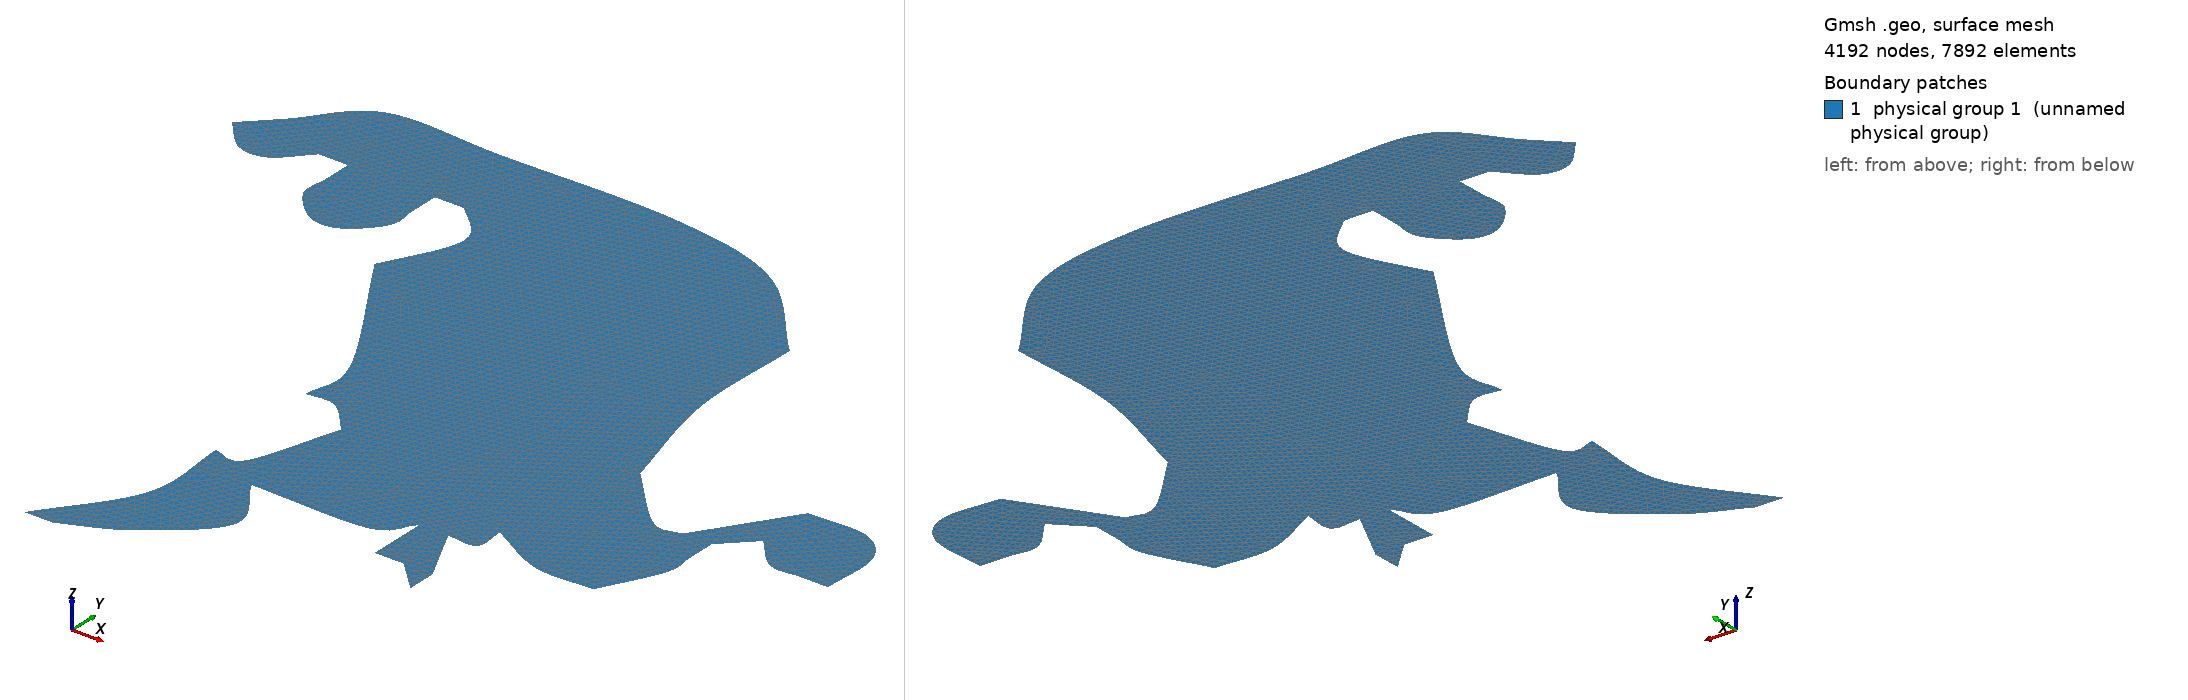

Gmsh geometry script, surface-meshed: 4192 nodes, 7892 surface elements. Boundary patches (legend numbers): 1 physical group 1 (unnamed physical group). Left view from above one corner, right view from below the opposite corner. Legend entries are the model's physical surfaces. The drawing asked Gmsh for element sizes between 1% and 20% of the model's largest extent; the script's own settings can give other sizes.

=== foz.geo (drawn) ===
MINUS_THREE_DIM = 2147483648;
MINUS_TWO_DIM   = 1073741824;
MINUS_ONE_DIM   =  536870912;
cl1 = 0.01;
Point(1) = {-1, 0.5, 0, cl1/2};
Point(2) = {-0.9, 0.4, 0, cl1};
Point(3) = {-0.8, 0.4, 0, cl1};
Point(4) = {-0.7, 0.5, 0, cl1};
Point(5) = {-0.6, 0.5, 0, cl1};
Point(6) = {-0.6, 0.4, 0, cl1};
Point(7) = {-0.6, 0.3, 0, cl1};
Point(8) = {-0.5, 0.2, 0, cl1};
Point(9) = {-0.4, 0.2, 0, cl1};
Point(10) = {-0.3, 0.3, 0, cl1};
Point(11) = {-0.3, 0.4, 0, cl1};
Point(12) = {-0.3, 0.5, 0, cl1};
Point(13) = {-0.2, 0.5, 0, cl1};
Point(14) = {-0.1, 0.4, 0, cl1};
Point(15) = {-0.1, 0.3, 0, cl1};
Point(16) = {-0.2, 0.1, 0, cl1};
Point(17) = {0.1, -0.4, 0, cl1};
Point(18) = {0.1, -0.6, 0, cl1};
Point(19) = {0.2, -0.6, 0, cl1};
Point(20) = {0.3, -0.7, 0, cl1};
Point(21) = {0.1, -1, 0, cl1};
Point(22) = {0.2, -1, 0, cl1};
Point(23) = {0.3, -1.1, 0, cl1};
Point(24) = {0.1, -1.3, 0, cl1};
Point(25) = {-0.1, -1.6, 0, cl1};
Point(26) = {-0, -1.6, 0, cl1};
Point(27) = {0.2, -1.5, 0, cl1};
Point(28) = {0.4, -1.3, 0, cl1};
Point(29) = {0.7, -1.1, 0, cl1};
Point(30) = {0.8, -1.2, 0, cl1};
Point(31) = {0.8, -1, 0, cl1};
Point(32) = {0.9, -1, 0, cl1};
Point(33) = {0.9, -1.2, 0, cl1};
Point(34) = {1, -1.3, 0, cl1/3};
Point(35) = {1, -1.2, 0, cl1/3};
Point(36) = {1, -1, 0, cl1};
Point(37) = {1, -0.9, 0, cl1};
Point(38) = {1.2, -1, 0, cl1};
Point(39) = {1.4, -1, 0, cl1};
Point(40) = {1.5, -0.8, 0, cl1};
Point(41) = {1.5, -0.7, 0, cl1};
Point(42) = {1.7, -0.6, 0, cl1};
Point(43) = {1.8, -0.6, 0, cl1};
Point(44) = {1.9, -0.6, 0, cl1};
Point(45) = {1.9, -0.4, 0, cl1};
Point(46) = {1.8, -0.3, 0, cl1};
Point(47) = {1.6, -0.3, 0, cl1};
Point(48) = {1.6, -0.5, 0, cl1};
Point(49) = {1.5, -0.6, 0, cl1};
Point(50) = {1.4, -0.6, 0, cl1};
Point(51) = {1.3, -0.6, 0, cl1};
Point(52) = {1.1, -0.4, 0, cl1};
Point(53) = {1, -0, 0, cl1};
Point(54) = {1, 0.4, 0, cl1};
Point(55) = {0.7, 0.7, 0, cl1};
Point(56) = {0.3, 0.8, 0, cl1};
Point(57) = {-0.3, 0.8, 0, cl1};
Point(58) = {-0.7, 0.8, 0, cl1};
Point(59) = {-0.9, 0.6, 0, cl1/2};
Spline(1) = {1, 2, 3, 4};
Spline(2) = {5, 6, 7, 8, 9, 10, 11, 12};
Spline(3) = {13, 14, 15, 16};
Spline(4) = {16, 17, 18};
Spline(5) = {18, 19, 20};
Spline(6) = {20, 22, 21};
Spline(7) = {21, 24, 25};
Spline(8) = {26, 27, 28, 23};
Spline(9) = {23, 29, 31};
Line(10) = {31, 30};
Line(11) = {30, 33};
Line(12) = {33, 34};
Line(13) = {35, 32};
Spline(14) = {32, 36, 37};
Spline(15) = {37, 38, 39};
Spline(16) = {39, 40, 41, 49};
Line(17) = {49, 48};
Spline(18) = {48, 42, 43, 44};
Spline(19) = {44, 45, 46, 47};
Line(20) = {47, 50};
Spline(21) = {50, 51, 52};
Spline(22) = {52, 53, 54};
Spline(23) = {54, 55, 56, 57, 58, 59};
Line(24) = {4, 5};
Line(25) = {12, 13};
Line(26) = {25, 26};
Line(27) = {34, 35};
Line(28) = {59, 1};
Line Loop(30) = {23, 28, 1, 24, 2, 25, 3, 4, 5, 6, 7, 26, 8, 9, 10, 11, 12, 27, 13, 14, 15, 16, 17, 18, 19, 20, 21, 22};
Plane Surface(30) = {30};
Physical Line(1+MINUS_ONE_DIM) = {27,28};
Physical Surface(1)={30};
Physical Line(2+MINUS_ONE_DIM ) = {1, 2, 3, 4, 5, 6, 7, 8, 9, 10, 11, 12, 13, 14, 15, 16, 17, 18, 19, 20, 21, 22, 23, 24, 25,26};
